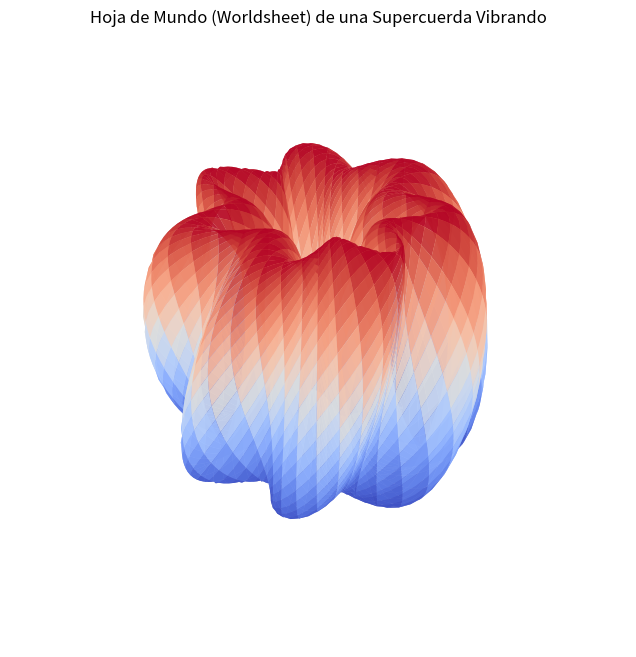

Write Python code to recreate this figure.
import numpy as np
import matplotlib.pyplot as plt
from mpl_toolkits.mplot3d import Axes3D

sigma = np.linspace(0, 2*np.pi, 100)
tau = np.linspace(0, 2*np.pi, 100)
Sigma, Tau = np.meshgrid(sigma, tau)

# Cuerda cerrada con modos n=2 y m=3
R = 2 + np.cos(2*Sigma - Tau) + 0.5*np.cos(3*Sigma + 2*Tau)
X = R * np.cos(Sigma)
Y = R * np.sin(Sigma)
Z = np.sin(2*Sigma - Tau)

fig = plt.figure(figsize=(8, 8))
ax = fig.add_subplot(111, projection='3d')
ax.plot_surface(X, Y, Z, cmap='coolwarm', edgecolor='none', alpha=0.9)
ax.set_title('Hoja de Mundo (Worldsheet) de una Supercuerda Vibrando')
ax.axis('off')
plt.show()
